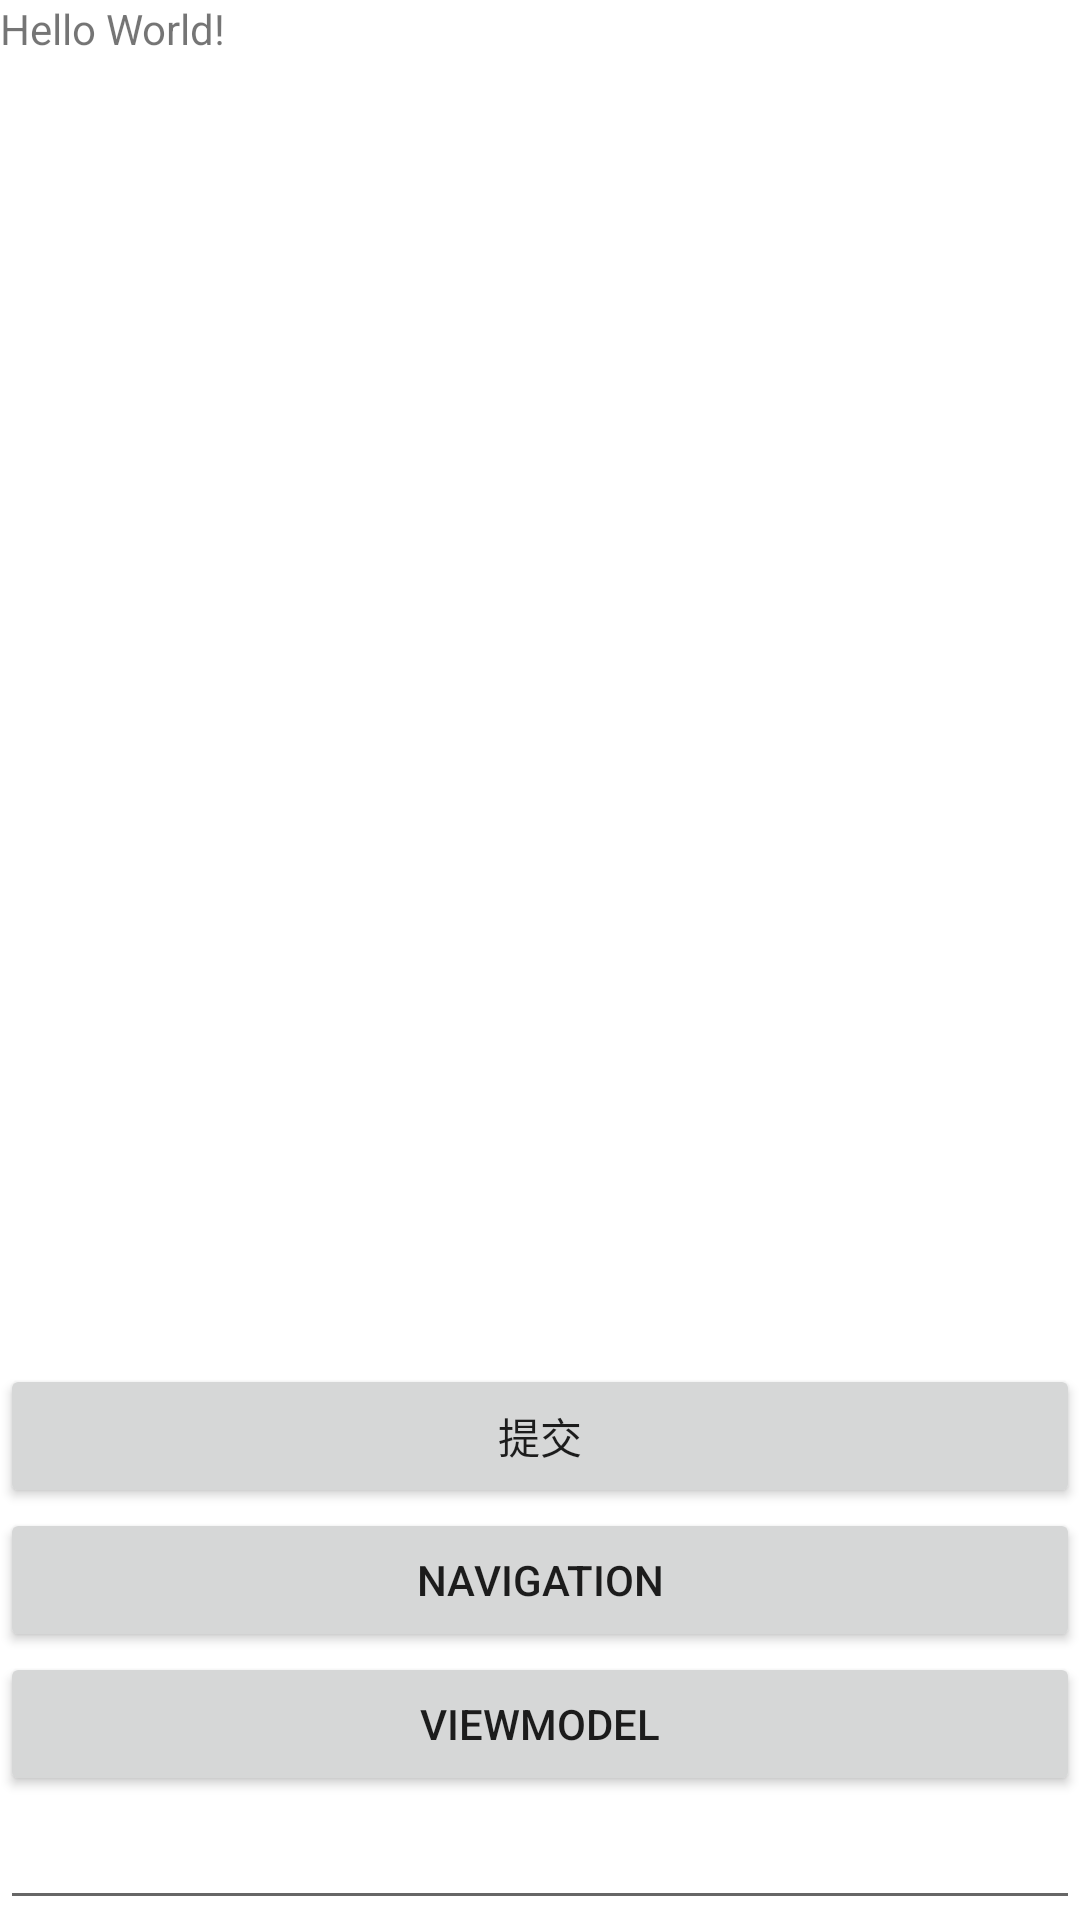

This screen was rendered from an Android layout file. Write that file and the resources it references.
<!-- AndroidManifest.xml: application theme Theme.Jetpackroomjava -->
<!-- res/layout/activity_main.xml -->
<?xml version="1.0" encoding="utf-8"?>
<layout xmlns:android="http://schemas.android.com/apk/res/android"
    xmlns:app="http://schemas.android.com/apk/res-auto"
    xmlns:tools="http://schemas.android.com/tools"
    tools:context=".MainActivity">

    <androidx.appcompat.widget.LinearLayoutCompat
        android:layout_width="match_parent"
        android:layout_height="match_parent"
        android:orientation="vertical">

        <ScrollView
            android:id="@+id/scrollview"
            app:layout_constraintTop_toTopOf="parent"
            app:layout_constraintBottom_toTopOf="@id/et_data"
            android:layout_width="match_parent"
            android:layout_height="0dp"
            android:layout_weight="1">

            <TextView
                android:id="@+id/tv_datas"
                android:layout_width="wrap_content"
                android:layout_height="wrap_content"
                android:text="Hello World!"
                app:layout_constraintLeft_toLeftOf="parent"
                app:layout_constraintRight_toRightOf="parent"
                app:layout_constraintTop_toTopOf="parent" />

        </ScrollView>

        <Button
            android:layout_width="match_parent"
            android:layout_height="wrap_content"
            android:id="@+id/btn_add"
            android:text="提交"
            app:layout_constraintBottom_toTopOf="@id/btn_vm"/>

        <Button
            android:layout_width="match_parent"
            android:layout_height="wrap_content"
            android:id="@+id/btn_lifecycle"
            android:text="navigation" />

        <Button
            android:layout_width="match_parent"
            android:layout_height="wrap_content"
            android:id="@+id/btn_vm"
            android:text="ViewModel"
            app:layout_constraintBottom_toBottomOf="parent"/>

        <EditText
            android:layout_width="match_parent"
            android:layout_height="wrap_content"
            android:id="@+id/et_data"
            app:layout_constraintBottom_toTopOf="@id/btn_add"/>

    </androidx.appcompat.widget.LinearLayoutCompat>

</layout>
<!-- resources referenced by this layout -->
<resources>
  <style name="Theme.Jetpackroomjava" parent="Theme.MaterialComponents.DayNight.DarkActionBar">
          
          <item name="colorPrimary">@color/purple_500</item>
          <item name="colorPrimaryVariant">@color/purple_700</item>
          <item name="colorOnPrimary">@color/white</item>
          
          <item name="colorSecondary">@color/teal_200</item>
          <item name="colorSecondaryVariant">@color/teal_700</item>
          <item name="colorOnSecondary">@color/black</item>
          
          <item name="android:statusBarColor" tools:targetApi="l">?attr/colorPrimaryVariant</item>
          
      </style>
  <!-- not gathered from this repository: default colours our renderer supplied (Android Studio template values) -->
  <color name="purple_500">#FF6200EE</color>
  <color name="purple_700">#FF3700B3</color>
  <color name="teal_200">#FF03DAC5</color>
  <color name="teal_700">#FF018786</color>
  <color name="black">#FF000000</color>
  <color name="white">#FFFFFFFF</color>
</resources>
